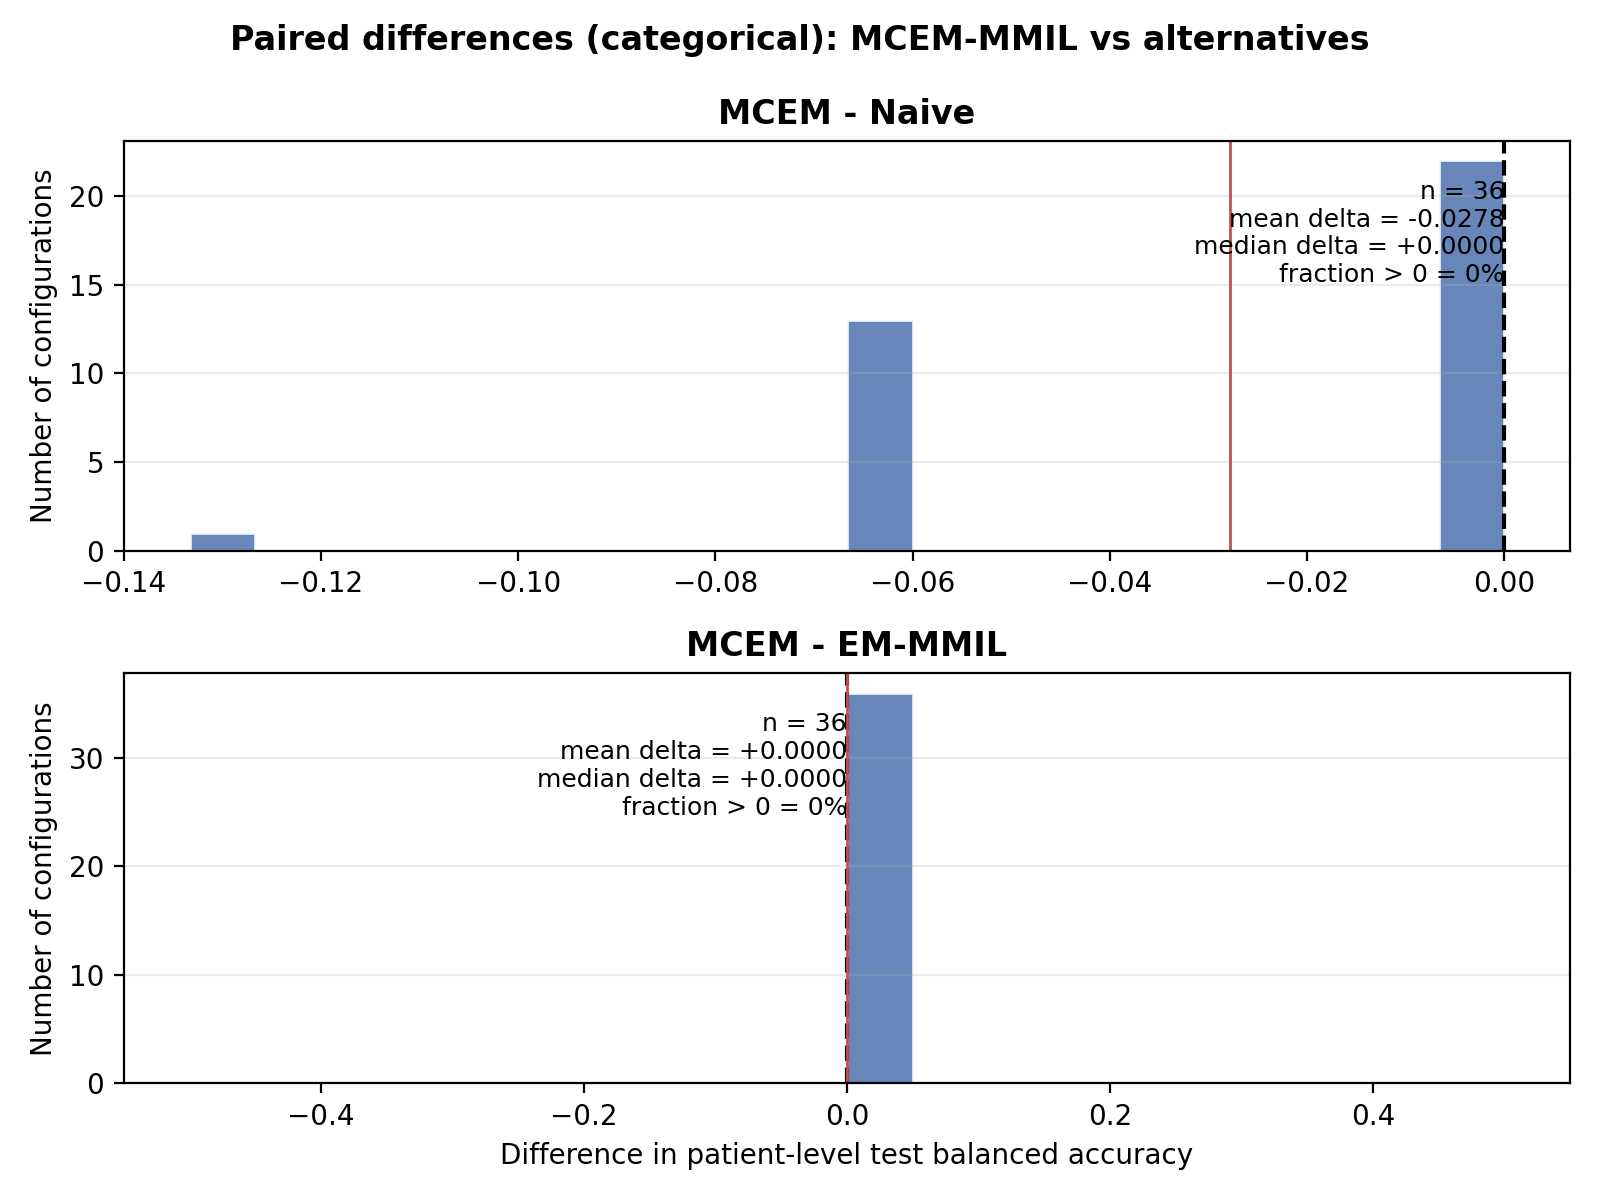

Source data for this figure (header and first rows):
experiment_id, comparison, delta, mean_delta, median_delta, pct_positive
EXP037_categorical_three_stage_PCAk10_gl…, MCEM - Naive, 0.0, -0.02778, 0.0, 0.0
EXP038_categorical_three_stage_PCAk10_gl…, MCEM - Naive, 0.0, -0.02778, 0.0, 0.0
EXP039_categorical_three_stage_PCAk10_gl…, MCEM - Naive, 0.0, -0.02778, 0.0, 0.0
EXP040_categorical_three_stage_PCAk10_xg…, MCEM - Naive, -0.1333, -0.02778, 0.0, 0.0
EXP041_categorical_three_stage_PCAk20_gl…, MCEM - Naive, 0.0, -0.02778, 0.0, 0.0
EXP042_categorical_three_stage_PCAk20_gl…, MCEM - Naive, 0.0, -0.02778, 0.0, 0.0
EXP043_categorical_three_stage_PCAk20_gl…, MCEM - Naive, 0.0, -0.02778, 0.0, 0.0
EXP044_categorical_three_stage_PCAk20_xg…, MCEM - Naive, 0.0, -0.02778, 0.0, 0.0
EXP045_categorical_three_stage_PCAk50_gl…, MCEM - Naive, 0.0, -0.02778, 0.0, 0.0
EXP046_categorical_three_stage_PCAk50_gl…, MCEM - Naive, 0.0, -0.02778, 0.0, 0.0
EXP047_categorical_three_stage_PCAk50_gl…, MCEM - Naive, 0.0, -0.02778, 0.0, 0.0
EXP048_categorical_three_stage_PCAk50_xg…, MCEM - Naive, 0.0, -0.02778, 0.0, 0.0
EXP049_categorical_three_stage_ICAk10_gl…, MCEM - Naive, 0.0, -0.02778, 0.0, 0.0
EXP050_categorical_three_stage_ICAk10_gl…, MCEM - Naive, 0.0, -0.02778, 0.0, 0.0
EXP051_categorical_three_stage_ICAk10_gl…, MCEM - Naive, 0.0, -0.02778, 0.0, 0.0
EXP052_categorical_three_stage_ICAk10_xg…, MCEM - Naive, -0.06667, -0.02778, 0.0, 0.0
EXP053_categorical_three_stage_ICAk20_gl…, MCEM - Naive, 0.0, -0.02778, 0.0, 0.0
EXP054_categorical_three_stage_ICAk20_gl…, MCEM - Naive, 0.0, -0.02778, 0.0, 0.0
EXP055_categorical_three_stage_ICAk20_gl…, MCEM - Naive, 0.0, -0.02778, 0.0, 0.0
EXP056_categorical_three_stage_ICAk20_xg…, MCEM - Naive, 0.0, -0.02778, 0.0, 0.0
EXP057_categorical_three_stage_ICAk50_gl…, MCEM - Naive, 0.0, -0.02778, 0.0, 0.0
EXP058_categorical_three_stage_ICAk50_gl…, MCEM - Naive, 0.0, -0.02778, 0.0, 0.0
EXP059_categorical_three_stage_ICAk50_gl…, MCEM - Naive, 0.0, -0.02778, 0.0, 0.0
EXP060_categorical_three_stage_ICAk50_xg…, MCEM - Naive, -0.06667, -0.02778, 0.0, 0.0
EXP061_categorical_three_stage_NMFk10_gl…, MCEM - Naive, 0.0, -0.02778, 0.0, 0.0
EXP062_categorical_three_stage_NMFk10_gl…, MCEM - Naive, -0.06667, -0.02778, 0.0, 0.0
EXP063_categorical_three_stage_NMFk10_gl…, MCEM - Naive, -0.06667, -0.02778, 0.0, 0.0
EXP064_categorical_three_stage_NMFk10_xg…, MCEM - Naive, -0.06667, -0.02778, 0.0, 0.0
EXP065_categorical_three_stage_NMFk20_gl…, MCEM - Naive, -0.06667, -0.02778, 0.0, 0.0
EXP066_categorical_three_stage_NMFk20_gl…, MCEM - Naive, -0.06667, -0.02778, 0.0, 0.0
EXP067_categorical_three_stage_NMFk20_gl…, MCEM - Naive, -0.06667, -0.02778, 0.0, 0.0
EXP068_categorical_three_stage_NMFk20_xg…, MCEM - Naive, -0.06667, -0.02778, 0.0, 0.0
EXP069_categorical_three_stage_NMFk50_gl…, MCEM - Naive, -0.06667, -0.02778, 0.0, 0.0
EXP070_categorical_three_stage_NMFk50_gl…, MCEM - Naive, -0.06667, -0.02778, 0.0, 0.0
EXP071_categorical_three_stage_NMFk50_gl…, MCEM - Naive, -0.06667, -0.02778, 0.0, 0.0
EXP072_categorical_three_stage_NMFk50_xg…, MCEM - Naive, -0.06667, -0.02778, 0.0, 0.0
EXP037_categorical_three_stage_PCAk10_gl…, MCEM - EM-MMIL, 0.0, 0.0, 0.0, 0.0
EXP038_categorical_three_stage_PCAk10_gl…, MCEM - EM-MMIL, 0.0, 0.0, 0.0, 0.0
EXP039_categorical_three_stage_PCAk10_gl…, MCEM - EM-MMIL, 0.0, 0.0, 0.0, 0.0
EXP040_categorical_three_stage_PCAk10_xg…, MCEM - EM-MMIL, 0.0, 0.0, 0.0, 0.0
EXP041_categorical_three_stage_PCAk20_gl…, MCEM - EM-MMIL, 0.0, 0.0, 0.0, 0.0
EXP042_categorical_three_stage_PCAk20_gl…, MCEM - EM-MMIL, 0.0, 0.0, 0.0, 0.0
EXP043_categorical_three_stage_PCAk20_gl…, MCEM - EM-MMIL, 0.0, 0.0, 0.0, 0.0
EXP044_categorical_three_stage_PCAk20_xg…, MCEM - EM-MMIL, 0.0, 0.0, 0.0, 0.0
EXP045_categorical_three_stage_PCAk50_gl…, MCEM - EM-MMIL, 0.0, 0.0, 0.0, 0.0
EXP046_categorical_three_stage_PCAk50_gl…, MCEM - EM-MMIL, 0.0, 0.0, 0.0, 0.0
EXP047_categorical_three_stage_PCAk50_gl…, MCEM - EM-MMIL, 0.0, 0.0, 0.0, 0.0
EXP048_categorical_three_stage_PCAk50_xg…, MCEM - EM-MMIL, 0.0, 0.0, 0.0, 0.0
EXP049_categorical_three_stage_ICAk10_gl…, MCEM - EM-MMIL, 0.0, 0.0, 0.0, 0.0
EXP050_categorical_three_stage_ICAk10_gl…, MCEM - EM-MMIL, 0.0, 0.0, 0.0, 0.0
EXP051_categorical_three_stage_ICAk10_gl…, MCEM - EM-MMIL, 0.0, 0.0, 0.0, 0.0
EXP052_categorical_three_stage_ICAk10_xg…, MCEM - EM-MMIL, 0.0, 0.0, 0.0, 0.0
EXP053_categorical_three_stage_ICAk20_gl…, MCEM - EM-MMIL, 0.0, 0.0, 0.0, 0.0
EXP054_categorical_three_stage_ICAk20_gl…, MCEM - EM-MMIL, 0.0, 0.0, 0.0, 0.0
EXP055_categorical_three_stage_ICAk20_gl…, MCEM - EM-MMIL, 0.0, 0.0, 0.0, 0.0
EXP056_categorical_three_stage_ICAk20_xg…, MCEM - EM-MMIL, 0.0, 0.0, 0.0, 0.0
EXP057_categorical_three_stage_ICAk50_gl…, MCEM - EM-MMIL, 0.0, 0.0, 0.0, 0.0
EXP058_categorical_three_stage_ICAk50_gl…, MCEM - EM-MMIL, 0.0, 0.0, 0.0, 0.0
EXP059_categorical_three_stage_ICAk50_gl…, MCEM - EM-MMIL, 0.0, 0.0, 0.0, 0.0
EXP060_categorical_three_stage_ICAk50_xg…, MCEM - EM-MMIL, 0.0, 0.0, 0.0, 0.0
... 12 more rows
